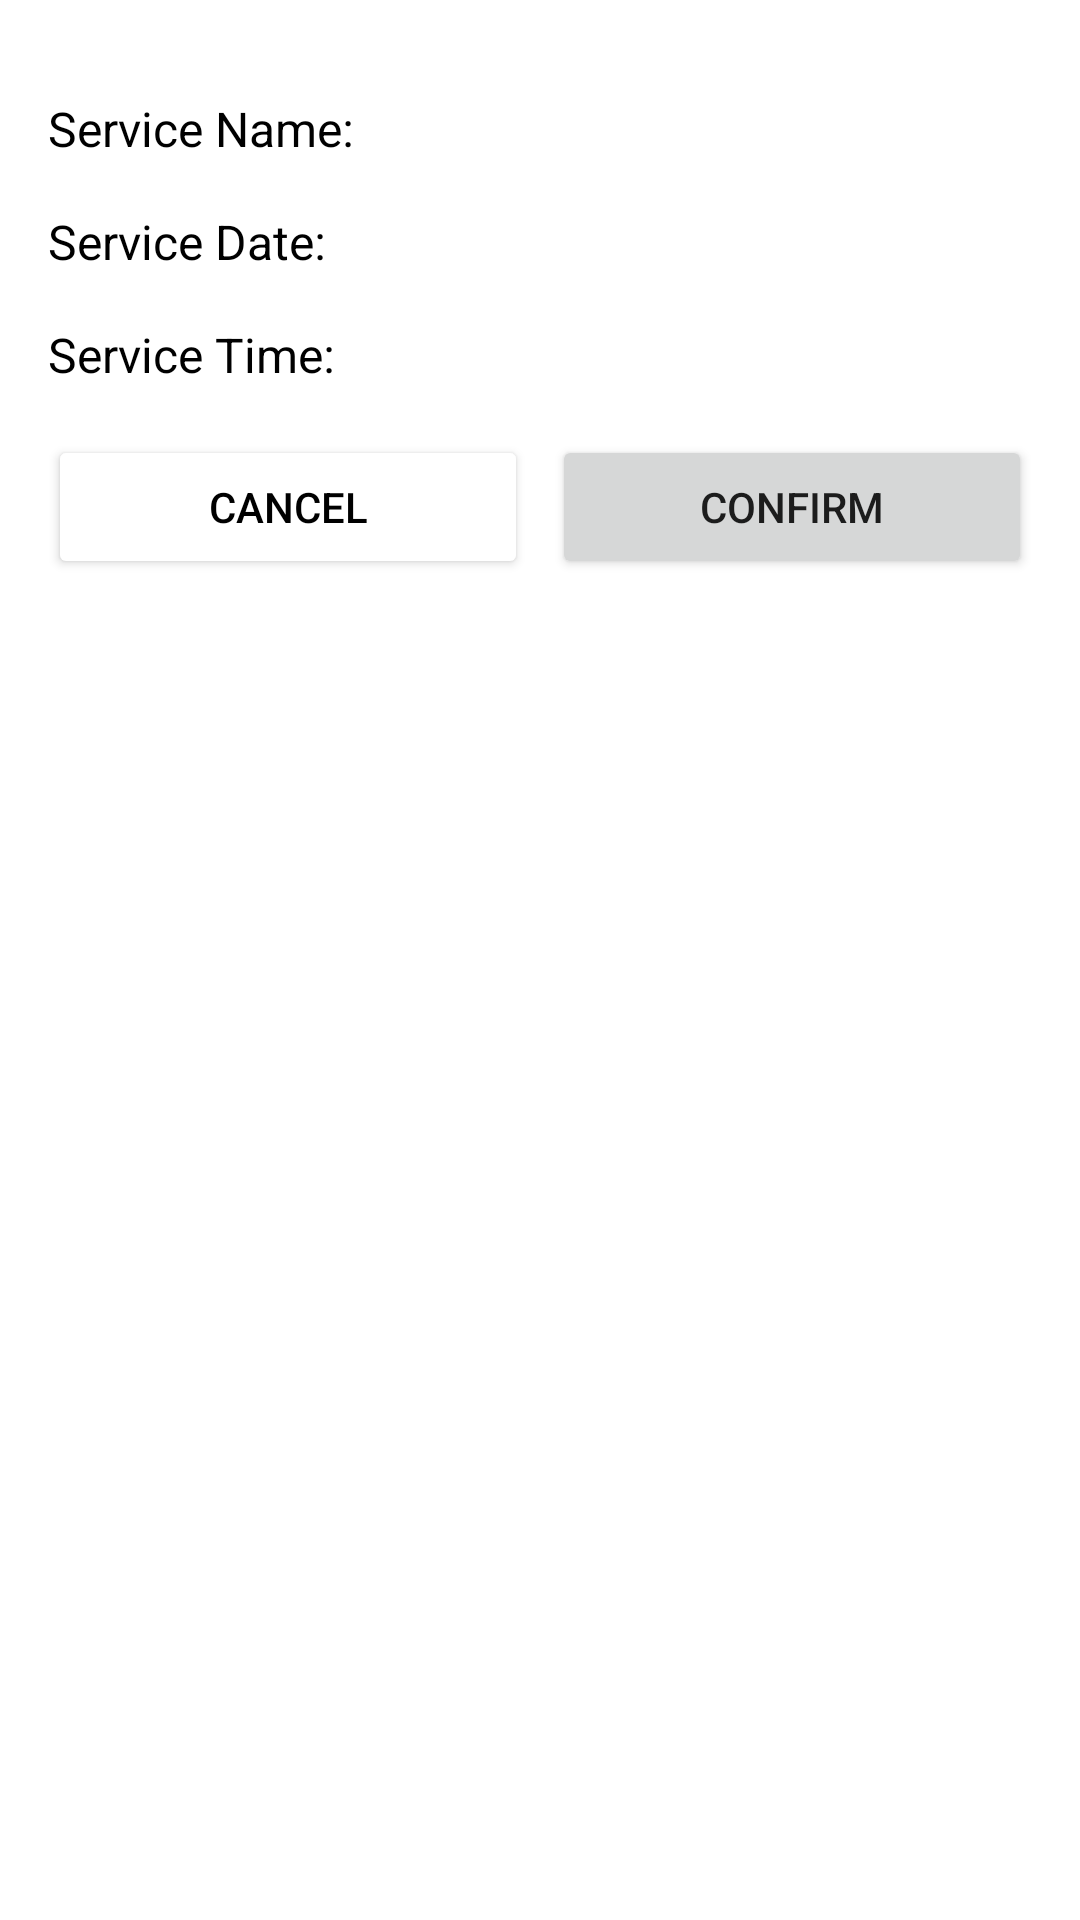

Produce the Android XML layout that renders to this screen, including the resource entries it uses.
<!-- AndroidManifest.xml: application theme Theme.CarService -->
<!-- res/layout/fragment_cancel_booking.xml -->
<?xml version="1.0" encoding="utf-8"?>
<LinearLayout
    xmlns:android="http://schemas.android.com/apk/res/android"
    android:layout_width="match_parent"
    android:layout_height="match_parent"
    android:orientation="vertical"
    android:padding="16dp">


    <LinearLayout
        android:layout_width="match_parent"
        android:layout_height="wrap_content"
        android:orientation="horizontal"
        android:paddingTop="16dp">

        <TextView
            android:id="@+id/tvServiceNameLabel"
            android:layout_width="0dp"
            android:layout_height="wrap_content"
            android:layout_weight="1"
            android:text="@string/text_service_name_cancel"
            android:textSize="16sp"
            android:textColor="@color/black"/>

        <TextView
            android:id="@+id/textViewServiceName"
            android:layout_width="wrap_content"
            android:layout_height="wrap_content"
            android:textSize="16sp"
            android:textColor="@color/black"
            android:gravity="end" />
    </LinearLayout>

    <LinearLayout
        android:layout_width="match_parent"
        android:layout_height="wrap_content"
        android:orientation="horizontal"
        android:paddingTop="16dp">

        <TextView
            android:id="@+id/tvServiceDateLabel"
            android:layout_width="0dp"
            android:layout_height="wrap_content"
            android:layout_weight="1"
            android:text="@string/text_service_date"
            android:textSize="16sp"
            android:textColor="@color/black"/>

        <TextView
            android:id="@+id/textViewServiceDate"
            android:layout_width="wrap_content"
            android:layout_height="wrap_content"
            android:textSize="16sp"
            android:textColor="@color/black"
            android:gravity="end" />
    </LinearLayout>

    <LinearLayout
        android:layout_width="match_parent"
        android:layout_height="wrap_content"
        android:orientation="horizontal"
        android:paddingTop="16dp">

        <TextView
            android:id="@+id/tvServiceTimeLabel"
            android:layout_width="0dp"
            android:layout_height="wrap_content"
            android:layout_weight="1"
            android:text="@string/text_service_time"
            android:textSize="16sp"
            android:textColor="@color/black"/>

        <TextView
            android:id="@+id/textViewServiceTime"
            android:layout_width="wrap_content"
            android:layout_height="wrap_content"
            android:textSize="16sp"
            android:textColor="@color/black"
            android:gravity="end" />
    </LinearLayout>

    <LinearLayout
        android:layout_width="match_parent"
        android:layout_height="wrap_content"
        android:orientation="horizontal"
        android:layout_marginTop="16dp">

        <Button
            android:id="@+id/buttonCancel"
            android:layout_width="0dp"
            android:layout_height="wrap_content"
            android:layout_weight="1"
            android:text="@string/title_cancel"
            android:backgroundTint="@color/white"
            android:textColor="@color/black"/>

        <Button
            android:id="@+id/buttonConfirmCancel"
            android:layout_width="0dp"
            android:layout_height="wrap_content"
            android:layout_weight="1"
            android:layout_marginStart="8dp"
            android:text="@string/text_confirm" />
    </LinearLayout>
</LinearLayout>
<!-- resources referenced by this layout -->
<resources>
  <color name="black">#000000</color>
  <color name="white">#FFFFFF</color>
  <string name="text_confirm">Confirm</string>
  <string name="text_service_date">Service Date:</string>
  <string name="text_service_name_cancel">Service Name:</string>
  <string name="text_service_time">Service Time:</string>
  <string name="title_cancel">Cancel</string>
  <style name="Theme.CarService" parent="Theme.MaterialComponents.DayNight.DarkActionBar">
          
          <item name="colorPrimary">@color/blue_dark</item>
          <item name="colorPrimaryVariant">@color/blue_variant</item>
          <item name="colorOnPrimary">@color/white</item>
  
          
          <item name="colorSecondary">@color/red_accent</item>
          <item name="colorSecondaryVariant">@color/red_variant</item>
          <item name="colorOnSecondary">@color/white</item>
  
          
          <item name="android:statusBarColor">?attr/colorPrimaryVariant</item>
  
          
      </style>
  <color name="blue_dark">#1E3A8A</color>
  <color name="blue_variant">#2563EB</color>
  <color name="red_accent">#EF4444</color>
  <color name="red_variant">#B91C1C</color>
</resources>
